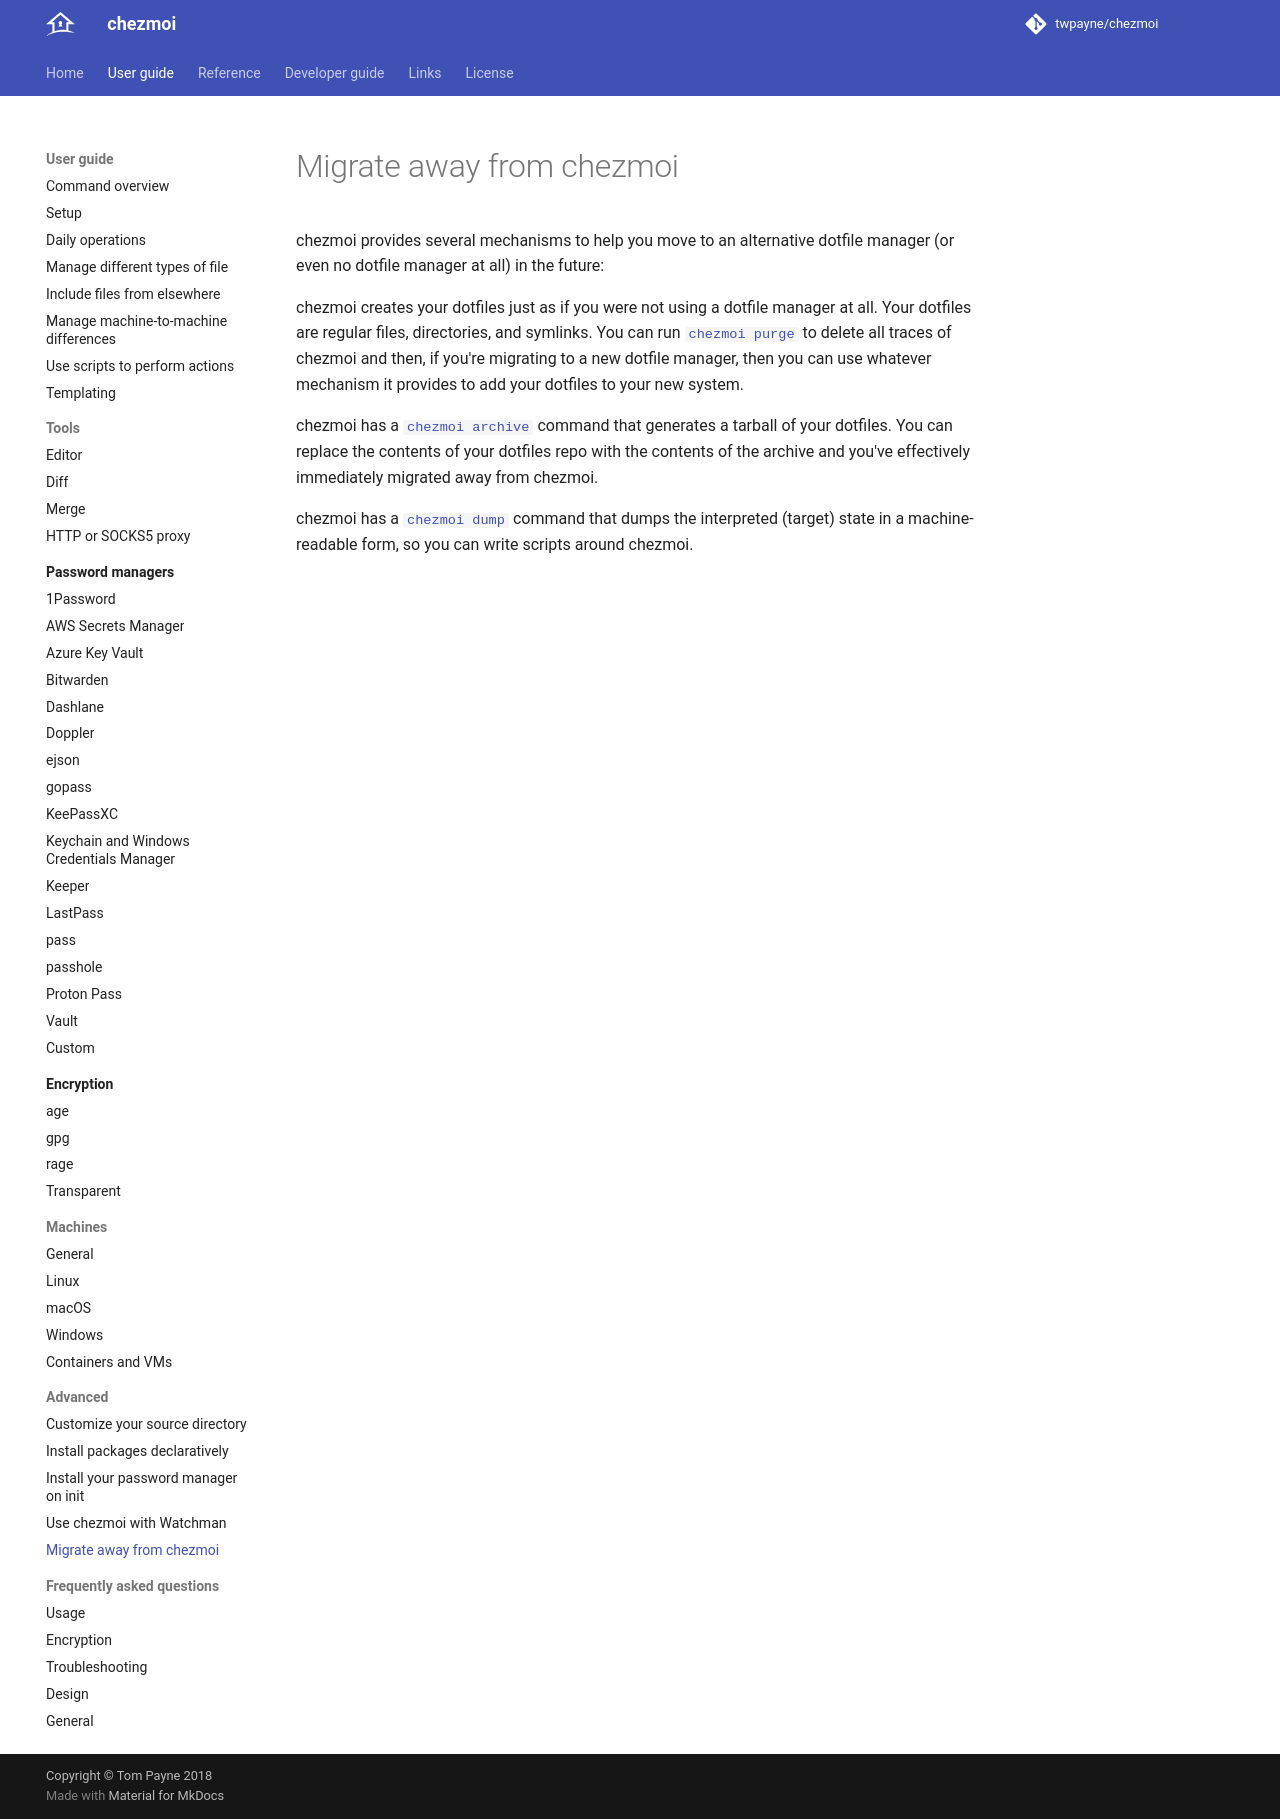

repository: twpayne/chezmoi · page: user-guide/advanced/migrate-away-from-chezmoi/index.html · generator: mkdocs

# Migrate away from chezmoi

chezmoi provides several mechanisms to help you move to an alternative dotfile
manager (or even no dotfile manager at all) in the future:

chezmoi creates your dotfiles just as if you were not using a dotfile manager at
all. Your dotfiles are regular files, directories, and symlinks. You can run
[`chezmoi purge`][purge-command] to delete all traces of chezmoi and then, if you're
migrating to a new dotfile manager, then you can use whatever mechanism it
provides to add your dotfiles to your new system.

chezmoi has a [`chezmoi archive`][archive-command] command that generates a tarball of
your dotfiles. You can replace the contents of your dotfiles repo with the
contents of the archive and you've effectively immediately migrated away from
chezmoi.

chezmoi has a [`chezmoi dump`][dump-command] command that dumps the interpreted (target)
state in a machine-readable form, so you can write scripts around chezmoi.

[archive-command]: /reference/commands/archive.md
[dump-command]: /reference/commands/dump.md
[purge-command]: /reference/commands/purge.md
